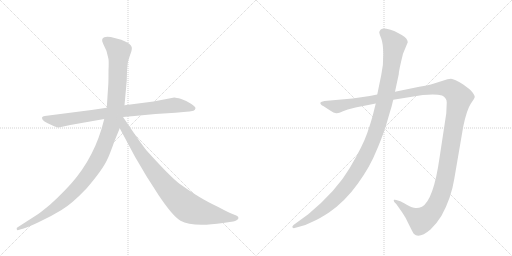
t = 0.00 s
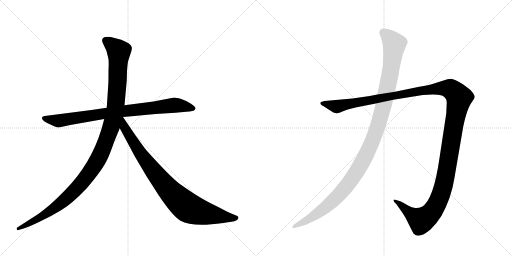
t = 4.61 s
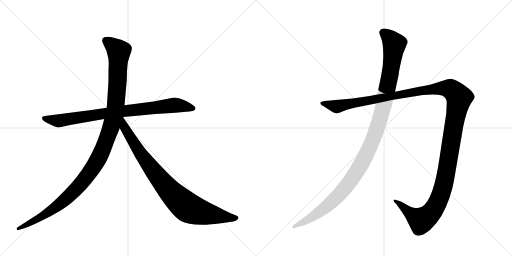
t = 4.88 s
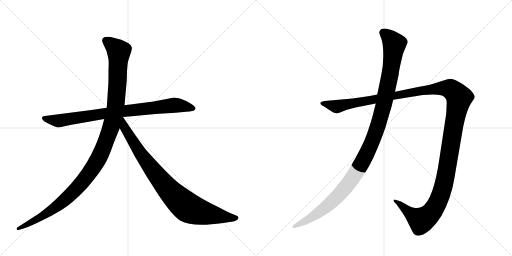
t = 5.15 s
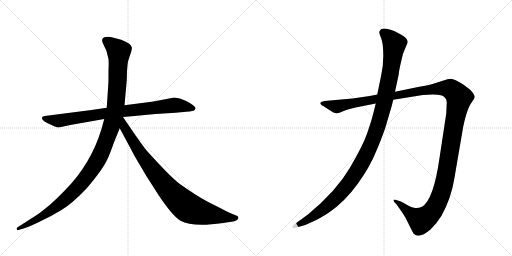
t = 5.42 s
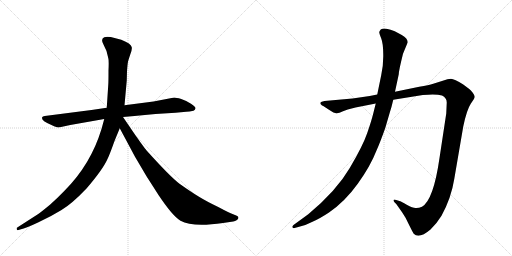
t = 6.07 s

The animated SVG that drew these frames (rendered in a browser with its animation timeline set to each time). Animation: 5 CSS @keyframes rules; one cycle of 6.07 s.

<svg version="1.1" viewBox="0 0 2048 1024" xmlns="http://www.w3.org/2000/svg">
  <g stroke="lightgray" stroke-dasharray="1,1" stroke-width="1" transform="scale(4, 4)">
    <line x1="0" y1="0" x2="256" y2="256"></line>
    <line x1="256" y1="0" x2="0" y2="256"></line>
    <line x1="128" y1="0" x2="128" y2="256"></line>
    <line x1="0" y1="128" x2="256" y2="128"></line>
    <line x1="256" y1="0" x2="512" y2="256"></line>
    <line x1="512" y1="0" x2="256" y2="256"></line>
    <line x1="384" y1="0" x2="384" y2="256"></line>
    <line x1="256" y1="128" x2="512" y2="128"></line>
  </g>
<g transform="scale(1, -1) translate(0, -850)">
   <style type="text/css">
    @keyframes keyframes0 {
      from {
       stroke: black;
       stroke-dashoffset: 858;
       stroke-width: 128;
       }
       74% {
       animation-timing-function: step-end;
       stroke: black;
       stroke-dashoffset: 0;
       stroke-width: 128;
       }
       to {
       stroke: black;
       stroke-width: 1024;
       }
       }
       #make-me-a-hanzi-animation-0 {
         animation: keyframes0 0.948242s both;
         animation-delay: 0.000000s;
         animation-timing-function: linear;
       }
    @keyframes keyframes1 {
      from {
       stroke: black;
       stroke-dashoffset: 1197;
       stroke-width: 128;
       }
       80% {
       animation-timing-function: step-end;
       stroke: black;
       stroke-dashoffset: 0;
       stroke-width: 128;
       }
       to {
       stroke: black;
       stroke-width: 1024;
       }
       }
       #make-me-a-hanzi-animation-1 {
         animation: keyframes1 1.224121s both;
         animation-delay: 0.948242s;
         animation-timing-function: linear;
       }
    @keyframes keyframes2 {
      from {
       stroke: black;
       stroke-dashoffset: 899;
       stroke-width: 128;
       }
       75% {
       animation-timing-function: step-end;
       stroke: black;
       stroke-dashoffset: 0;
       stroke-width: 128;
       }
       to {
       stroke: black;
       stroke-width: 1024;
       }
       }
       #make-me-a-hanzi-animation-2 {
         animation: keyframes2 0.981608s both;
         animation-delay: 2.172363s;
         animation-timing-function: linear;
       }
    @keyframes keyframes3 {
      from {
       stroke: black;
       stroke-dashoffset: 1487;
       stroke-width: 128;
       }
       83% {
       animation-timing-function: step-end;
       stroke: black;
       stroke-dashoffset: 0;
       stroke-width: 128;
       }
       to {
       stroke: black;
       stroke-width: 1024;
       }
       }
       #make-me-a-hanzi-animation-3 {
         animation: keyframes3 1.460124s both;
         animation-delay: 3.153971s;
         animation-timing-function: linear;
       }
    @keyframes keyframes4 {
      from {
       stroke: black;
       stroke-dashoffset: 1196;
       stroke-width: 128;
       }
       80% {
       animation-timing-function: step-end;
       stroke: black;
       stroke-dashoffset: 0;
       stroke-width: 128;
       }
       to {
       stroke: black;
       stroke-width: 1024;
       }
       }
       #make-me-a-hanzi-animation-4 {
         animation: keyframes4 1.223307s both;
         animation-delay: 4.614095s;
         animation-timing-function: linear;
       }
</style>
<path d="M 366 410 L 179 386 Q 170 385 168 380 Q 164 367 210 348 Q 229 340 235 340 L 281 350 L 417 374 L 492 382 L 538 386 Q 579 391 622 394 L 702 399 L 745 403 Q 757 403 774 407 Q 781 410 782 417 Q 783 423 764 435 Q 746 447 725 454 Q 704 460 697 460 L 614 444 L 498 429 L 427 419 L 366 410 Z" fill="lightgray"></path> 
<path d="M 417 374 L 406 334 Q 363 192 258 87 Q 226 54 201 32 Q 166 3 153 -6 L 69 -60 Q 66 -61 67 -67 Q 68 -72 74 -70 L 84 -67 Q 101 -64 152 -40 Q 204 -16 246 10 Q 288 35 346 96 Q 411 172 429 212 Q 437 227 458 286 L 479 337 L 498 429 L 507 528 L 508 565 Q 510 594 512 603 Q 514 611 521 632 Q 529 652 527 661 Q 525 676 485 691 L 443 702 Q 423 704 417 701 Q 402 695 413 674 L 426 646 L 433 618 Q 436 610 434 568 Q 434 522 433 510 L 427 419 L 417 374 Z" fill="lightgray"></path> 
<path d="M 479 337 L 540 223 L 586 145 L 634 70 Q 690 -14 722 -33 Q 770 -60 892 -42 L 933 -36 Q 940 -35 948 -30 Q 959 -21 949 -14 Q 946 -12 930 -6 Q 914 0 873 22 Q 827 44 796 63 Q 766 81 718 115 Q 681 143 589 245 Q 584 249 541 310 L 492 382 C 475 407 449 393 479 337 Z" fill="lightgray"></path> 
<path d="M 1422 420 L 1503 436 L 1573 451 L 1691 470 Q 1745 475 1768 468 Q 1787 459 1787 440 L 1785 396 L 1758 218 Q 1734 50 1688 23 Q 1674 17 1662 18 Q 1651 18 1627 31 Q 1604 44 1601 45 L 1585 50 Q 1580 52 1576 51 Q 1573 49 1577 42 L 1585 34 L 1609 0 Q 1624 -21 1637 -51 Q 1653 -83 1655 -85 Q 1676 -107 1722 -68 Q 1745 -47 1766 -13 Q 1805 58 1817 134 L 1853 344 Q 1867 411 1883 435 Q 1899 458 1899 463 Q 1899 468 1891 479 Q 1883 490 1877 494 L 1853 512 Q 1817 534 1804 535 Q 1792 535 1771 527 L 1733 515 Q 1716 510 1677 503 L 1580 483 L 1509 472 L 1479 466 L 1410 456 L 1298 446 Q 1284 444 1282 440 Q 1280 436 1284 432 Q 1288 427 1293 426 L 1316 411 Q 1338 396 1347 397 Q 1356 398 1372 405 L 1391 412 L 1422 420 Z" fill="lightgray"></path> 
<path d="M 1503 436 L 1493 396 Q 1486 367 1469 318 Q 1452 268 1399 178 Q 1346 87 1233 -7 L 1174 -50 Q 1167 -56 1170 -60 Q 1174 -64 1178 -62 L 1193 -58 Q 1222 -52 1250 -37 Q 1278 -25 1316 0 Q 1380 44 1431 115 Q 1482 186 1506 248 Q 1519 276 1541 338 L 1558 396 Q 1567 424 1573 451 L 1580 483 L 1595 553 Q 1595 567 1612 635 L 1631 681 Q 1631 696 1607 710 L 1579 725 Q 1562 732 1546 735 Q 1530 737 1523 732 Q 1519 728 1517 722 Q 1517 716 1525 696 Q 1533 675 1533 633 Q 1534 591 1525 550 L 1509 472 L 1503 436 Z" fill="lightgray"></path> 
      <clipPath id="make-me-a-hanzi-clip-0">
      <path d="M 366 410 L 179 386 Q 170 385 168 380 Q 164 367 210 348 Q 229 340 235 340 L 281 350 L 417 374 L 492 382 L 538 386 Q 579 391 622 394 L 702 399 L 745 403 Q 757 403 774 407 Q 781 410 782 417 Q 783 423 764 435 Q 746 447 725 454 Q 704 460 697 460 L 614 444 L 498 429 L 427 419 L 366 410 Z" fill="lightgray"></path>
      </clipPath>
      <path clip-path="url(#make-me-a-hanzi-clip-0)" d="M 176 378 L 236 367 L 494 406 L 698 429 L 772 417 " fill="none" id="make-me-a-hanzi-animation-0" stroke-dasharray="730 1460" stroke-linecap="round"></path>

      <clipPath id="make-me-a-hanzi-clip-1">
      <path d="M 417 374 L 406 334 Q 363 192 258 87 Q 226 54 201 32 Q 166 3 153 -6 L 69 -60 Q 66 -61 67 -67 Q 68 -72 74 -70 L 84 -67 Q 101 -64 152 -40 Q 204 -16 246 10 Q 288 35 346 96 Q 411 172 429 212 Q 437 227 458 286 L 479 337 L 498 429 L 507 528 L 508 565 Q 510 594 512 603 Q 514 611 521 632 Q 529 652 527 661 Q 525 676 485 691 L 443 702 Q 423 704 417 701 Q 402 695 413 674 L 426 646 L 433 618 Q 436 610 434 568 Q 434 522 433 510 L 427 419 L 417 374 Z" fill="lightgray"></path>
      </clipPath>
      <path clip-path="url(#make-me-a-hanzi-clip-1)" d="M 424 686 L 475 645 L 471 535 L 463 428 L 451 367 L 401 230 L 355 154 L 265 55 L 180 -8 L 72 -65 " fill="none" id="make-me-a-hanzi-animation-1" stroke-dasharray="1069 2138" stroke-linecap="round"></path>

      <clipPath id="make-me-a-hanzi-clip-2">
      <path d="M 479 337 L 540 223 L 586 145 L 634 70 Q 690 -14 722 -33 Q 770 -60 892 -42 L 933 -36 Q 940 -35 948 -30 Q 959 -21 949 -14 Q 946 -12 930 -6 Q 914 0 873 22 Q 827 44 796 63 Q 766 81 718 115 Q 681 143 589 245 Q 584 249 541 310 L 492 382 C 475 407 449 393 479 337 Z" fill="lightgray"></path>
      </clipPath>
      <path clip-path="url(#make-me-a-hanzi-clip-2)" d="M 491 373 L 498 339 L 584 205 L 657 111 L 727 39 L 763 14 L 805 0 L 945 -22 " fill="none" id="make-me-a-hanzi-animation-2" stroke-dasharray="771 1542" stroke-linecap="round"></path>

      <clipPath id="make-me-a-hanzi-clip-3">
      <path d="M 1422 420 L 1503 436 L 1573 451 L 1691 470 Q 1745 475 1768 468 Q 1787 459 1787 440 L 1785 396 L 1758 218 Q 1734 50 1688 23 Q 1674 17 1662 18 Q 1651 18 1627 31 Q 1604 44 1601 45 L 1585 50 Q 1580 52 1576 51 Q 1573 49 1577 42 L 1585 34 L 1609 0 Q 1624 -21 1637 -51 Q 1653 -83 1655 -85 Q 1676 -107 1722 -68 Q 1745 -47 1766 -13 Q 1805 58 1817 134 L 1853 344 Q 1867 411 1883 435 Q 1899 458 1899 463 Q 1899 468 1891 479 Q 1883 490 1877 494 L 1853 512 Q 1817 534 1804 535 Q 1792 535 1771 527 L 1733 515 Q 1716 510 1677 503 L 1580 483 L 1509 472 L 1479 466 L 1410 456 L 1298 446 Q 1284 444 1282 440 Q 1280 436 1284 432 Q 1288 427 1293 426 L 1316 411 Q 1338 396 1347 397 Q 1356 398 1372 405 L 1391 412 L 1422 420 Z" fill="lightgray"></path>
      </clipPath>
      <path clip-path="url(#make-me-a-hanzi-clip-3)" d="M 1288 437 L 1356 425 L 1689 489 L 1760 497 L 1802 494 L 1830 469 L 1837 459 L 1786 163 L 1766 78 L 1743 25 L 1710 -16 L 1685 -32 L 1580 47 " fill="none" id="make-me-a-hanzi-animation-3" stroke-dasharray="1359 2718" stroke-linecap="round"></path>

      <clipPath id="make-me-a-hanzi-clip-4">
      <path d="M 1503 436 L 1493 396 Q 1486 367 1469 318 Q 1452 268 1399 178 Q 1346 87 1233 -7 L 1174 -50 Q 1167 -56 1170 -60 Q 1174 -64 1178 -62 L 1193 -58 Q 1222 -52 1250 -37 Q 1278 -25 1316 0 Q 1380 44 1431 115 Q 1482 186 1506 248 Q 1519 276 1541 338 L 1558 396 Q 1567 424 1573 451 L 1580 483 L 1595 553 Q 1595 567 1612 635 L 1631 681 Q 1631 696 1607 710 L 1579 725 Q 1562 732 1546 735 Q 1530 737 1523 732 Q 1519 728 1517 722 Q 1517 716 1525 696 Q 1533 675 1533 633 Q 1534 591 1525 550 L 1509 472 L 1503 436 Z" fill="lightgray"></path>
      </clipPath>
      <path clip-path="url(#make-me-a-hanzi-clip-4)" d="M 1532 720 L 1554 703 L 1577 670 L 1573 633 L 1534 426 L 1510 340 L 1470 242 L 1412 139 L 1347 61 L 1259 -12 L 1175 -56 " fill="none" id="make-me-a-hanzi-animation-4" stroke-dasharray="1068 2136" stroke-linecap="round"></path>

</g>
</svg>
